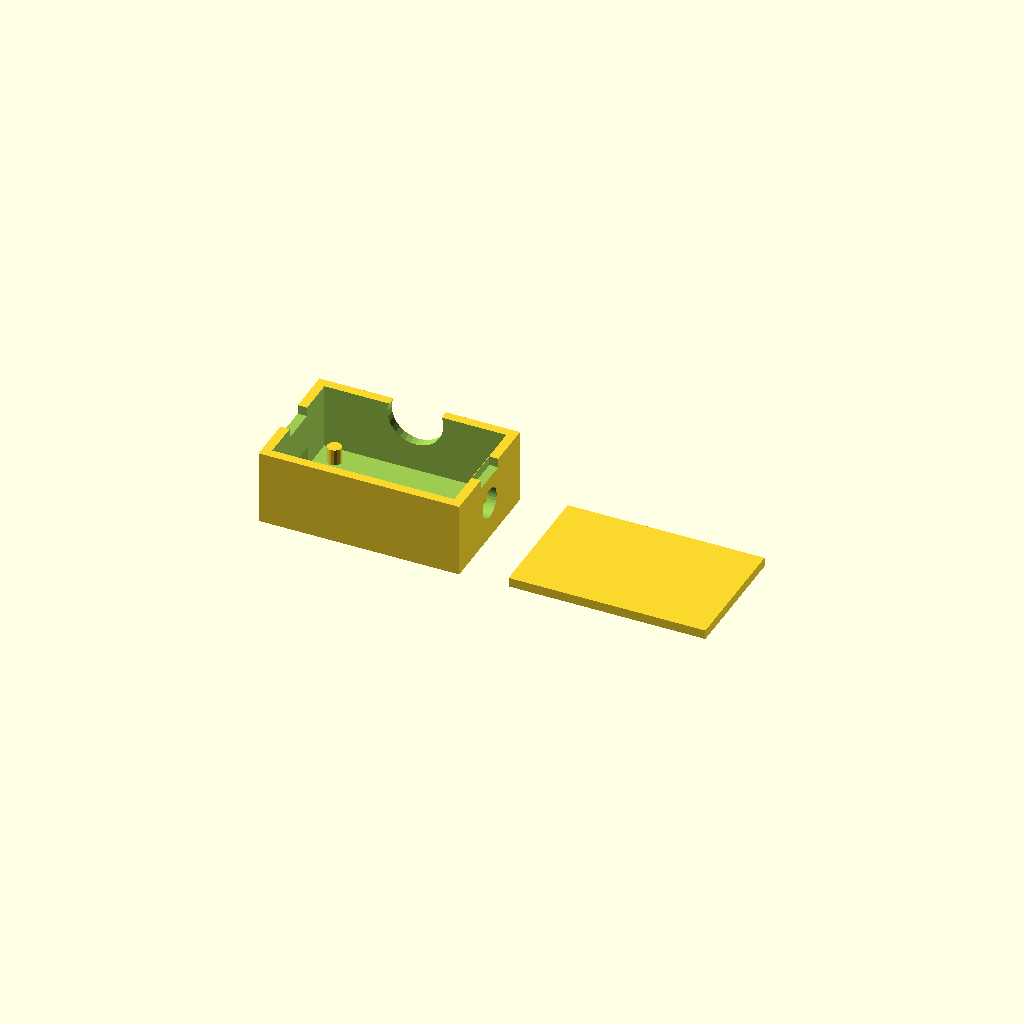
Cell 1: rendered with the file's own defaults.
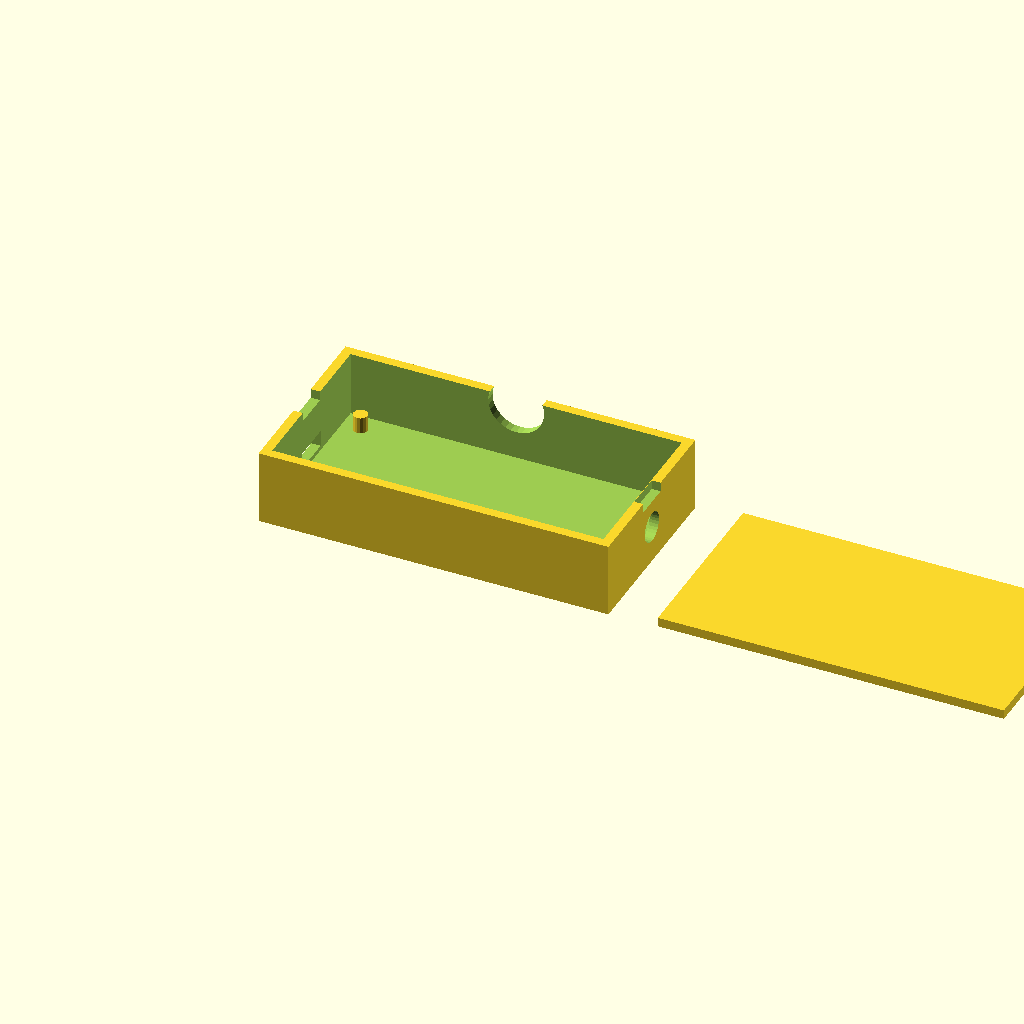
Cell 2: BOARD = "PIZERO" (everything else at default).
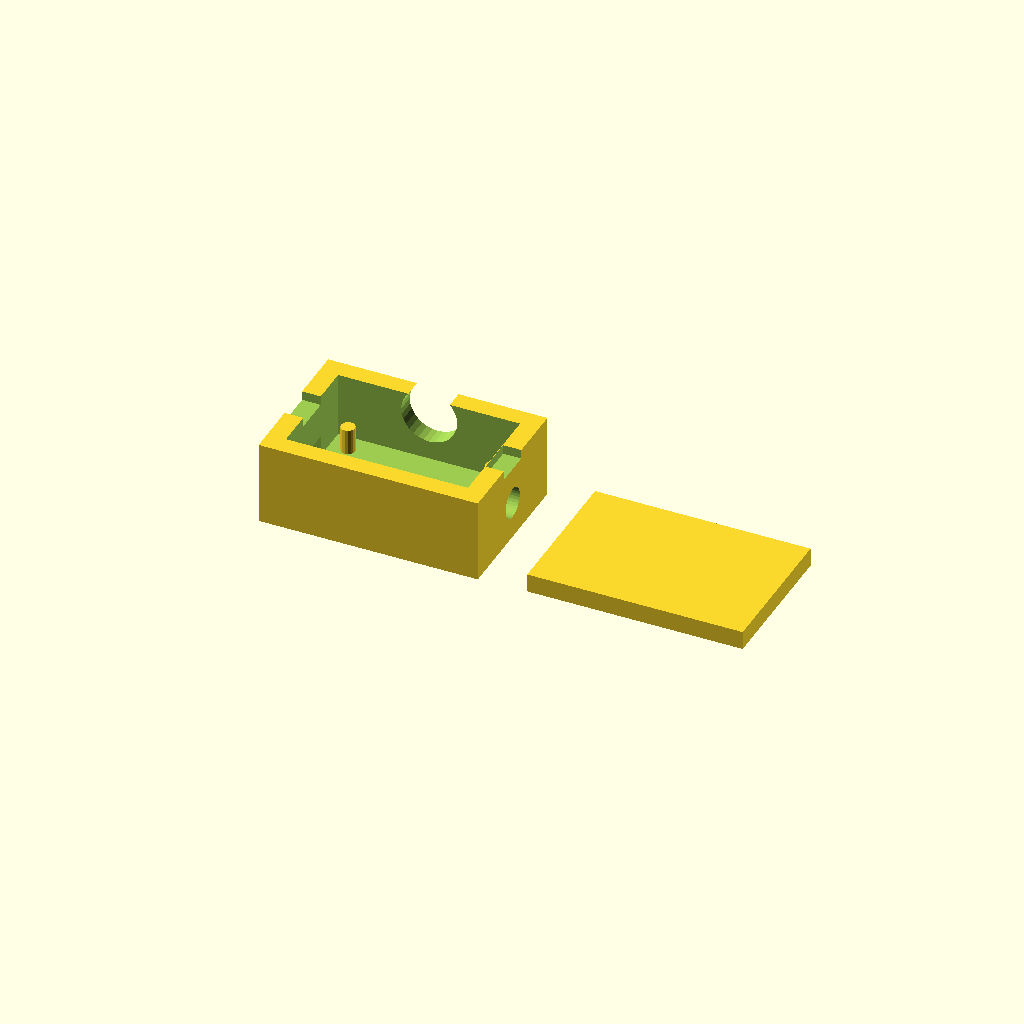
Cell 3: the same model with WALL = 4.
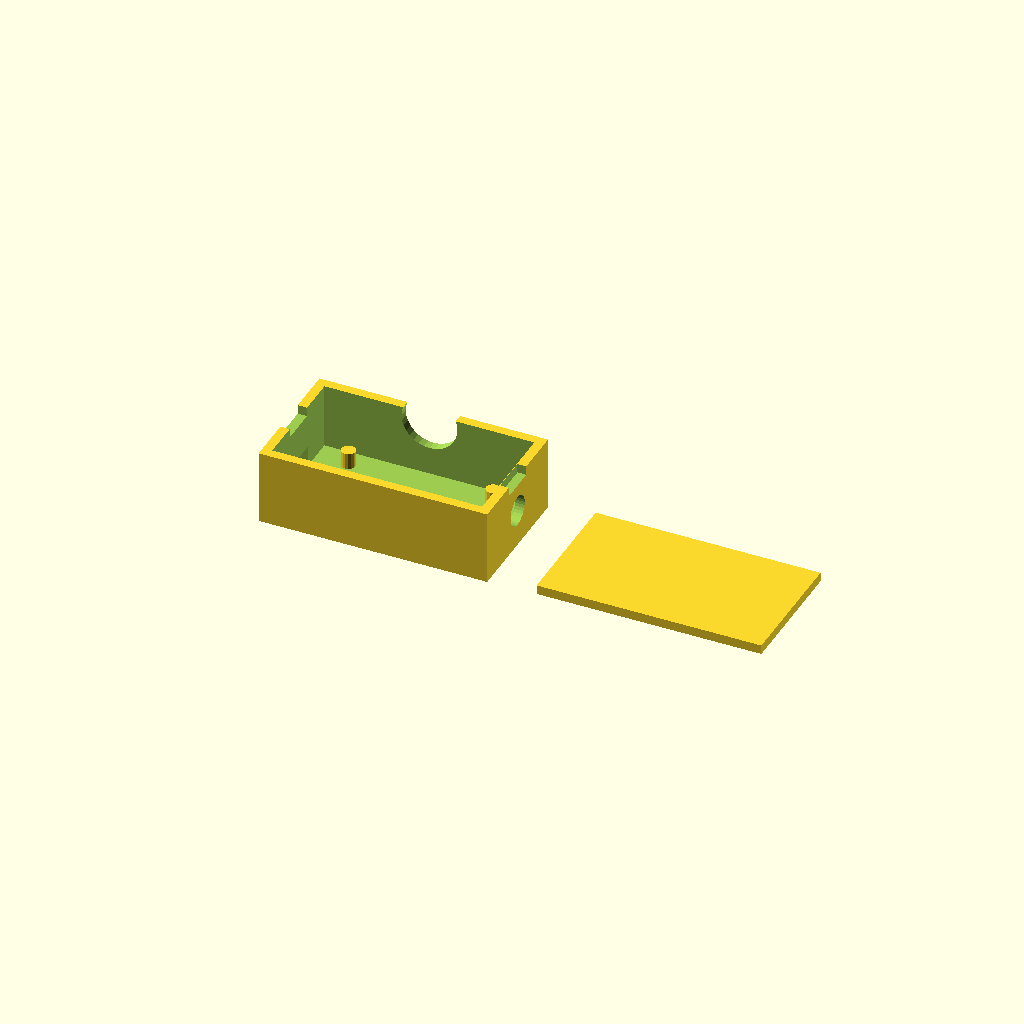
Cell 4: the same model with PAD_X = 6.
One fixed orthographic camera (rotation 55°, 0°, 25°; colour scheme Cornfield) for every cell.
Source of the model, morse-trainer/hardware/enclosure/keyer-box.scad:
// Morse Trainer Keyer Enclosure
// =============================
// Parametric box sized for Arduino Pro Micro OR Raspberry Pi Zero.
// Set BOARD to "PROMICRO" or "PIZERO" to switch.
//
// Render to STL:
//   openscad -o keyer-box.stl keyer-box.scad
// Or open in OpenSCAD GUI to tweak.

/* [Board] */
BOARD       = "PROMICRO"; // [PROMICRO, PIZERO]

/* [Wall thickness] */
WALL        = 2.0;
LID_GAP     = 0.4;        // tolerance for snap-fit

/* [Internal padding around board] */
PAD_X       = 3;
PAD_Y       = 3;
PAD_TOP     = 8;          // headroom above board for headers/jack solder

/* [3.5 mm jack cutout] */
JACK_DIAM   = 6.5;
JACK_FROM_BOTTOM = 8;     // height above floor

/* [Piezo cutout (optional)] */
INCLUDE_PIEZO = true;
PIEZO_DIAM    = 12;

/* [Snap clips] */
CLIP_W      = 8;
CLIP_H      = 1.5;

/* ========================================================== */
// Board dimensions (mm)
PROMICRO_X = 33.0;  PROMICRO_Y = 18.0;  PROMICRO_Z = 6.0;   USB_W_PROMICRO = 8.5;  USB_H_PROMICRO = 3.5;
PIZERO_X   = 65.0;  PIZERO_Y   = 30.0;  PIZERO_Z   = 6.0;   USB_W_PIZERO   = 8.5;  USB_H_PIZERO   = 3.5;

board_x = (BOARD == "PIZERO") ? PIZERO_X : PROMICRO_X;
board_y = (BOARD == "PIZERO") ? PIZERO_Y : PROMICRO_Y;
board_z = (BOARD == "PIZERO") ? PIZERO_Z : PROMICRO_Z;
usb_w   = (BOARD == "PIZERO") ? USB_W_PIZERO : USB_W_PROMICRO;
usb_h   = (BOARD == "PIZERO") ? USB_H_PIZERO : USB_H_PROMICRO;

inner_x = board_x + 2 * PAD_X;
inner_y = board_y + 2 * PAD_Y;
inner_z = board_z + PAD_TOP;

outer_x = inner_x + 2 * WALL;
outer_y = inner_y + 2 * WALL;
outer_z = inner_z + WALL;        // floor only; lid is separate

/* ============================ Box body =================================== */
module box_body() {
    difference() {
        // outer shell
        cube([outer_x, outer_y, outer_z]);

        // hollow interior
        translate([WALL, WALL, WALL])
            cube([inner_x, inner_y, inner_z + 1]);

        // USB cutout on -X face, centered on board
        translate([-1, WALL + PAD_Y + (board_y - usb_w)/2, WALL + 1.0])
            cube([WALL + 2, usb_w, usb_h]);

        // 3.5 mm jack cutout on +X face
        translate([outer_x - WALL - 1, outer_y/2, JACK_FROM_BOTTOM])
            rotate([0, 90, 0])
                cylinder(h = WALL + 2, d = JACK_DIAM, $fn = 32);

        // Optional piezo cutout on +Y face
        if (INCLUDE_PIEZO) {
            translate([outer_x/2, outer_y - WALL - 1, JACK_FROM_BOTTOM + 6])
                rotate([-90, 0, 0])
                    cylinder(h = WALL + 2, d = PIEZO_DIAM, $fn = 32);
        }

        // Lid clip slots on +X and -X walls
        for (x = [-0.1, outer_x - WALL + 0.1]) {
            translate([x, (outer_y - CLIP_W)/2, outer_z - CLIP_H - 0.5])
                cube([WALL + 0.2, CLIP_W, CLIP_H + 0.6]);
        }
    }

    // Standoffs (4 corners) for board mounting
    standoff_h = WALL + 1.5;
    for (px = [WALL + PAD_X + 1, WALL + PAD_X + board_x - 1])
        for (py = [WALL + PAD_Y + 1, WALL + PAD_Y + board_y - 1])
            translate([px, py, WALL])
                cylinder(h = standoff_h, d = 3, $fn = 16);
}

/* ============================ Lid ======================================== */
module lid() {
    lid_x = outer_x - 2 * LID_GAP;
    lid_y = outer_y - 2 * LID_GAP;
    union() {
        // top plate
        translate([LID_GAP, LID_GAP, 0])
            cube([lid_x, lid_y, WALL]);

        // snap clips
        for (x_offset = [LID_GAP + WALL/2, LID_GAP + lid_x - WALL/2 - WALL])
            translate([x_offset, (outer_y - CLIP_W)/2, -CLIP_H + 0.2])
                cube([WALL, CLIP_W, CLIP_H]);
    }
}

/* ============================ Layout ===================================== */
// Print box and lid side by side.
box_body();
translate([outer_x + 10, 0, 0]) lid();
Parameter table extracted from the source (name, type, default, range or options):
BOARD: string, default "PROMICRO", options "PROMICRO", "PIZERO"
WALL: number, default 2
LID_GAP: number, default 0.4
PAD_X: number, default 3
PAD_Y: number, default 3
PAD_TOP: number, default 8
JACK_DIAM: number, default 6.5
JACK_FROM_BOTTOM: number, default 8
INCLUDE_PIEZO: bool, default true
PIEZO_DIAM: number, default 12
CLIP_W: number, default 8
CLIP_H: number, default 1.5
